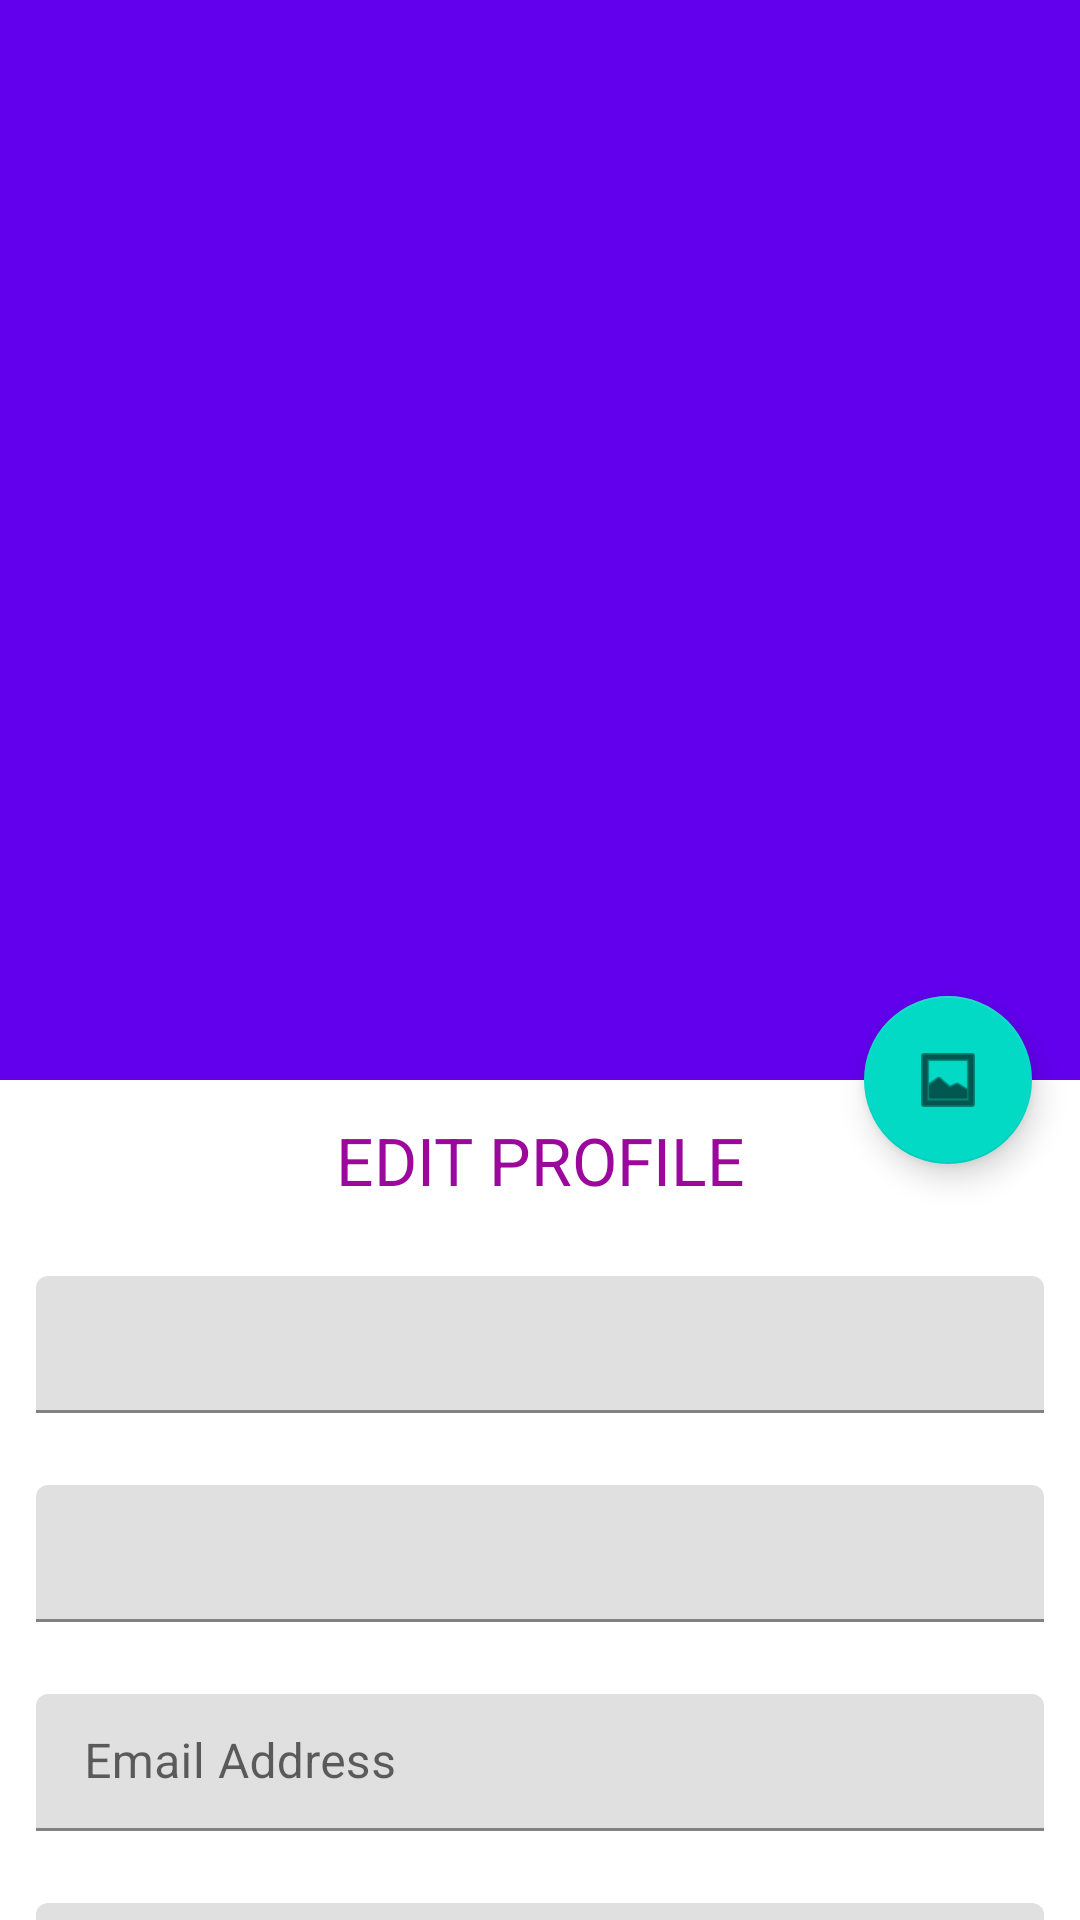

Android layout source for this screen:
<!-- AndroidManifest.xml: application theme AppTheme -->
<!-- res/layout/activity_edit_user_profile.xml -->
<?xml version="1.0" encoding="utf-8"?>
<androidx.coordinatorlayout.widget.CoordinatorLayout xmlns:android="http://schemas.android.com/apk/res/android"
    xmlns:app="http://schemas.android.com/apk/res-auto"
    xmlns:tools="http://schemas.android.com/tools"
    android:layout_width="match_parent"
    android:layout_height="match_parent"
    android:fitsSystemWindows="true"
    tools:context=".activities.EditUserProfile">

    <com.google.android.material.appbar.AppBarLayout
        android:id="@+id/app_bar"
        android:layout_width="match_parent"
        android:layout_height="@dimen/app_bar_height"
        android:fitsSystemWindows="true"
        android:theme="@style/AppTheme.AppBarOverlay">

        <com.google.android.material.appbar.CollapsingToolbarLayout
            android:id="@+id/toolbar_layout"
            android:layout_width="match_parent"
            android:layout_height="match_parent"
            android:fitsSystemWindows="true"
            app:contentScrim="?attr/colorPrimary"
            app:layout_scrollFlags="scroll|exitUntilCollapsed"
            app:toolbarId="@+id/toolbar">

            <ImageView
                android:id="@+id/userImage"
                android:layout_width="match_parent"
                android:layout_height="match_parent"
                android:layout_gravity="center"
                android:adjustViewBounds="true"
                android:scaleType="fitCenter" />

            <androidx.appcompat.widget.Toolbar
                android:id="@+id/toolbar"
                android:layout_width="match_parent"
                android:layout_height="?attr/actionBarSize"
                app:layout_collapseMode="pin"
                app:popupTheme="@style/AppTheme.PopupOverlay" />
        </com.google.android.material.appbar.CollapsingToolbarLayout>


    </com.google.android.material.appbar.AppBarLayout>

    <include layout="@layout/content_edit_user_profile" />

    <com.google.android.material.floatingactionbutton.FloatingActionButton
        android:id="@+id/galleryBtn"
        android:layout_width="wrap_content"
        android:layout_height="wrap_content"
        android:layout_margin="@dimen/fab_margin"
        app:layout_anchor="@id/app_bar"
        app:layout_anchorGravity="bottom|end"
        app:srcCompat="@android:drawable/ic_menu_gallery" />

</androidx.coordinatorlayout.widget.CoordinatorLayout>
<!-- res/layout/content_edit_user_profile.xml (included above) -->
<?xml version="1.0" encoding="utf-8"?>
<androidx.core.widget.NestedScrollView xmlns:android="http://schemas.android.com/apk/res/android"
    xmlns:app="http://schemas.android.com/apk/res-auto"
    xmlns:tools="http://schemas.android.com/tools"
    android:layout_width="match_parent"
    android:layout_height="match_parent"
    app:layout_behavior="@string/appbar_scrolling_view_behavior"
    tools:context=".activities.EditUserProfile"
    tools:showIn="@layout/activity_edit_user_profile">

    <LinearLayout
        android:layout_width="match_parent"
        android:layout_height="wrap_content"
        android:orientation="vertical"
        android:paddingBottom="35dp">

        <TextView
            android:layout_width="match_parent"
            android:layout_height="wrap_content"
            android:padding="12dp"
            android:text="@string/edit_profile"
            android:textAlignment="center"
            android:textAllCaps="true"
            android:textColor="#9C089C"
            android:textSize="22sp" />


        <com.google.android.material.textfield.TextInputLayout
            android:layout_width="match_parent"
            android:layout_height="wrap_content">

            <EditText
                android:id="@+id/editFirstName"
                android:layout_width="match_parent"
                android:layout_height="wrap_content"
                android:layout_margin="12dp"
                android:inputType="textPersonName"
                android:padding="12dp" />
        </com.google.android.material.textfield.TextInputLayout>


        <com.google.android.material.textfield.TextInputLayout
            android:layout_width="match_parent"
            android:layout_height="wrap_content">

            <EditText
                android:id="@+id/editLastName"
                android:layout_width="match_parent"
                android:layout_height="wrap_content"
                android:layout_margin="12dp"
                android:inputType="textPersonName"
                android:padding="12dp" />
        </com.google.android.material.textfield.TextInputLayout>


        <com.google.android.material.textfield.TextInputLayout
            android:layout_width="match_parent"
            android:layout_height="wrap_content">

            <EditText
                android:id="@+id/editEmail"
                android:layout_width="match_parent"
                android:layout_height="wrap_content"
                android:layout_margin="12dp"
                android:focusable="false"
                android:focusableInTouchMode="false"
                android:hint="Email Address"
                android:inputType="textEmailAddress"
                android:padding="12dp" />
        </com.google.android.material.textfield.TextInputLayout>


        <com.google.android.material.textfield.TextInputLayout
            android:layout_width="match_parent"
            android:layout_height="wrap_content">

            <EditText
                android:id="@+id/editphone"
                android:layout_width="match_parent"
                android:layout_height="wrap_content"
                android:layout_margin="12dp"
                android:hint="Phone Number"
                android:inputType="phone"
                android:padding="12dp" />
        </com.google.android.material.textfield.TextInputLayout>

        <com.google.android.material.textfield.TextInputLayout
            android:id="@+id/qualificationInput"
            android:layout_width="match_parent"
            android:layout_height="wrap_content">

            <EditText
                android:id="@+id/editQualification"
                android:layout_width="match_parent"
                android:layout_height="wrap_content"
                android:layout_margin="12dp"
                android:hint="Qualification"
                android:inputType="text"
                android:padding="12dp" />
        </com.google.android.material.textfield.TextInputLayout>


        <Button
            android:id="@+id/editSubmitBtn"
            android:layout_width="match_parent"
            android:layout_height="wrap_content"
            android:layout_margin="22sp"
            android:background="@color/colorPrimary"
            android:padding="12dp"
            android:text="UPDATE"
            android:textAlignment="center"
            android:textColor="#9C089C" />

        <ProgressBar
            android:id="@+id/registrationProgress"
            android:layout_width="wrap_content"
            android:layout_height="wrap_content"
            android:layout_gravity="center"
            android:layout_marginTop="20dp"
            android:visibility="gone" />

    </LinearLayout>


</androidx.core.widget.NestedScrollView>
<!-- resources referenced by this layout -->
<resources>
  <color name="colorPrimary">#0AB3CA</color>
  <dimen name="app_bar_height">360dp</dimen>
  <dimen name="fab_margin">16dp</dimen>
  <string name="edit_profile">EDIT PROFILE</string>
  <style name="AppTheme" parent="Theme.MaterialComponents.Light">
          
          ...
      </style>
</resources>
